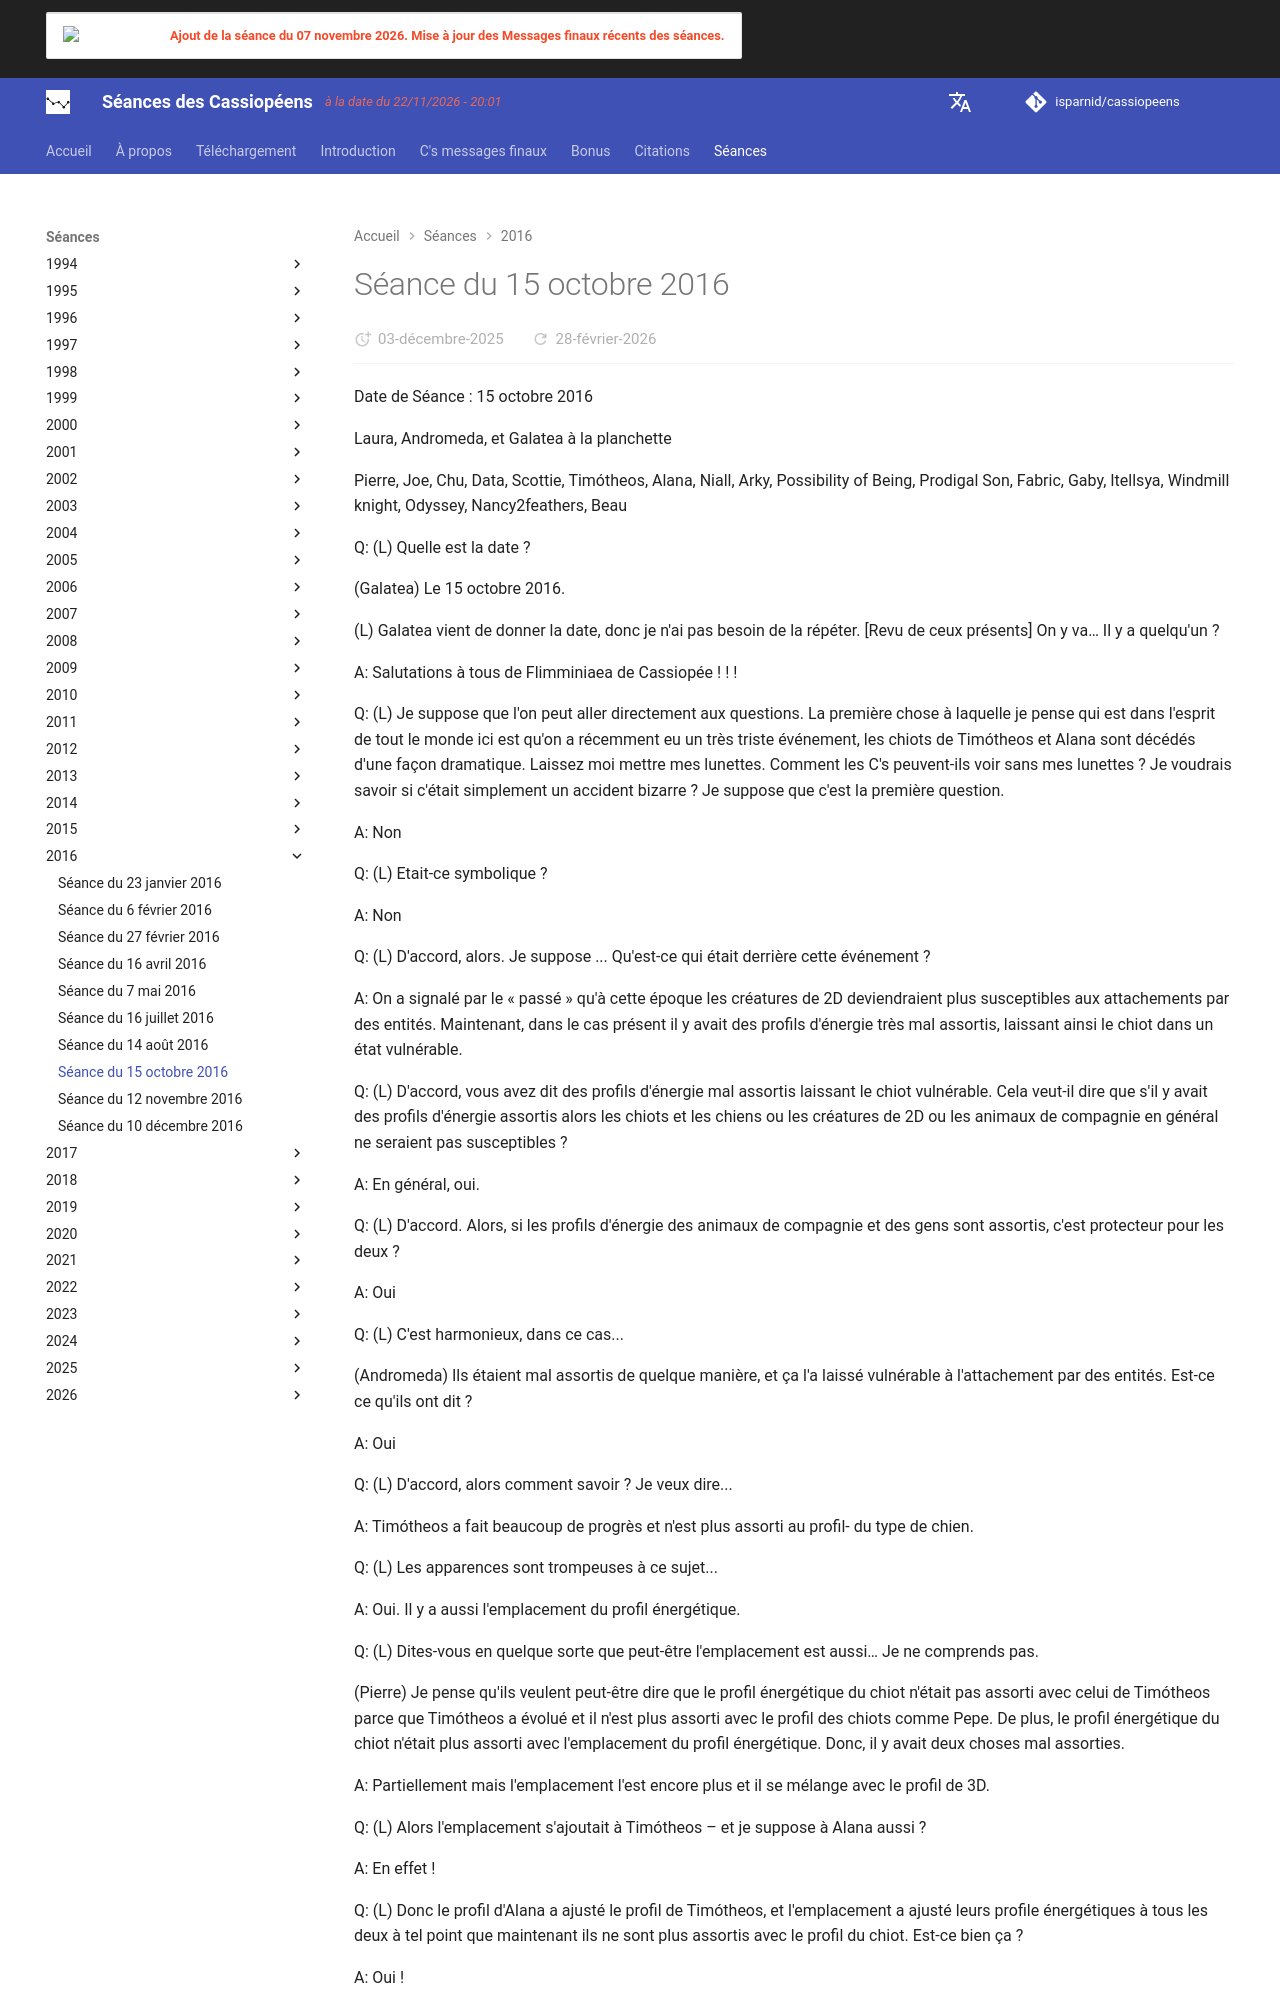

repository: isparnid/cassiopeens · page: séances/2016/2016-10-15/index.html · generator: mkdocs

---
title: "Séance du 15 octobre 2016"
date:
  created: 2026-01-24
  updated: 2026-01-24
---

# Séance du 15 octobre 2016

Date de Séance : 15 octobre 2016

Laura, Andromeda, et Galatea à la planchette

Pierre, Joe, Chu, Data, Scottie, Timótheos, Alana, Niall, Arky, Possibility of Being, Prodigal Son, Fabric, Gaby, Itellsya, Windmill knight, Odyssey, Nancy2feathers, Beau

Q: (L) Quelle est la date ?

(Galatea) Le 15 octobre 2016.

(L) Galatea vient de donner la date, donc je n'ai pas besoin de la répéter. [Revu de ceux présents] On y va… Il y a quelqu'un ?

A: Salutations à tous de Flimminiaea de Cassiopée ! ! !

Q: (L) Je suppose que l'on peut aller directement aux questions. La première chose à laquelle je pense qui est dans l'esprit de tout le monde ici est qu'on a récemment eu un très triste événement, les chiots de Timótheos et Alana sont décédés d'une façon dramatique. Laissez moi mettre mes lunettes. Comment les C's peuvent-ils voir sans mes lunettes ? Je voudrais savoir si c'était simplement un accident bizarre ? Je suppose que c'est la première question.

A: Non

Q: (L) Etait-ce symbolique ?

A: Non

Q: (L) D'accord, alors. Je suppose ... Qu'est-ce qui était derrière cette événement ?

A: On a signalé par le « passé » qu'à cette époque les créatures de 2D deviendraient plus susceptibles aux attachements par des entités. Maintenant, dans le cas présent il y avait des profils d'énergie très mal assortis, laissant ainsi le chiot dans un état vulnérable.

Q: (L) D'accord, vous avez dit des profils d'énergie mal assortis laissant le chiot vulnérable. Cela veut-il dire que s'il y avait des profils d'énergie assortis alors les chiots et les chiens ou les créatures de 2D ou les animaux de compagnie en général ne seraient pas susceptibles ?

A: En général, oui.

Q: (L) D'accord. Alors, si les profils d'énergie des animaux de compagnie et des gens sont assortis, c'est protecteur pour les deux ?

A: Oui

Q: (L) C'est harmonieux, dans ce cas...

(Andromeda) Ils étaient mal assortis de quelque manière, et ça l'a laissé vulnérable à l'attachement par des entités. Est-ce ce qu'ils ont dit ?

A: Oui

Q: (L) D'accord, alors comment savoir ? Je veux dire...

A: Timótheos a fait beaucoup de progrès et n'est plus assorti au profil- du type de chien.

Q: (L) Les apparences sont trompeuses à ce sujet...

A: Oui. Il y a aussi l'emplacement du profil énergétique.

Q: (L) Dites-vous en quelque sorte que peut-être l'emplacement est aussi… Je ne comprends pas.

(Pierre) Je pense qu'ils veulent peut-être dire que le profil énergétique du chiot n'était pas assorti avec celui de Timótheos parce que Timótheos a évolué et il n'est plus assorti avec le profil des chiots comme Pepe. De plus, le profil énergétique du chiot n'était plus assorti avec l'emplacement du profil énergétique. Donc, il y avait deux choses mal assorties.

A: Partiellement mais l'emplacement l'est encore plus et il se mélange avec le profil de 3D.

Q: (L) Alors l'emplacement s'ajoutait à Timótheos – et je suppose à Alana aussi ?

A: En effet !

Q: (L) Donc le profil d'Alana a ajusté le profil de Timótheos, et l'emplacement a ajusté leurs profile énergétiques à tous les deux à tel point que maintenant ils ne sont plus assortis avec le profil du chiot. Est-ce bien ça ?
